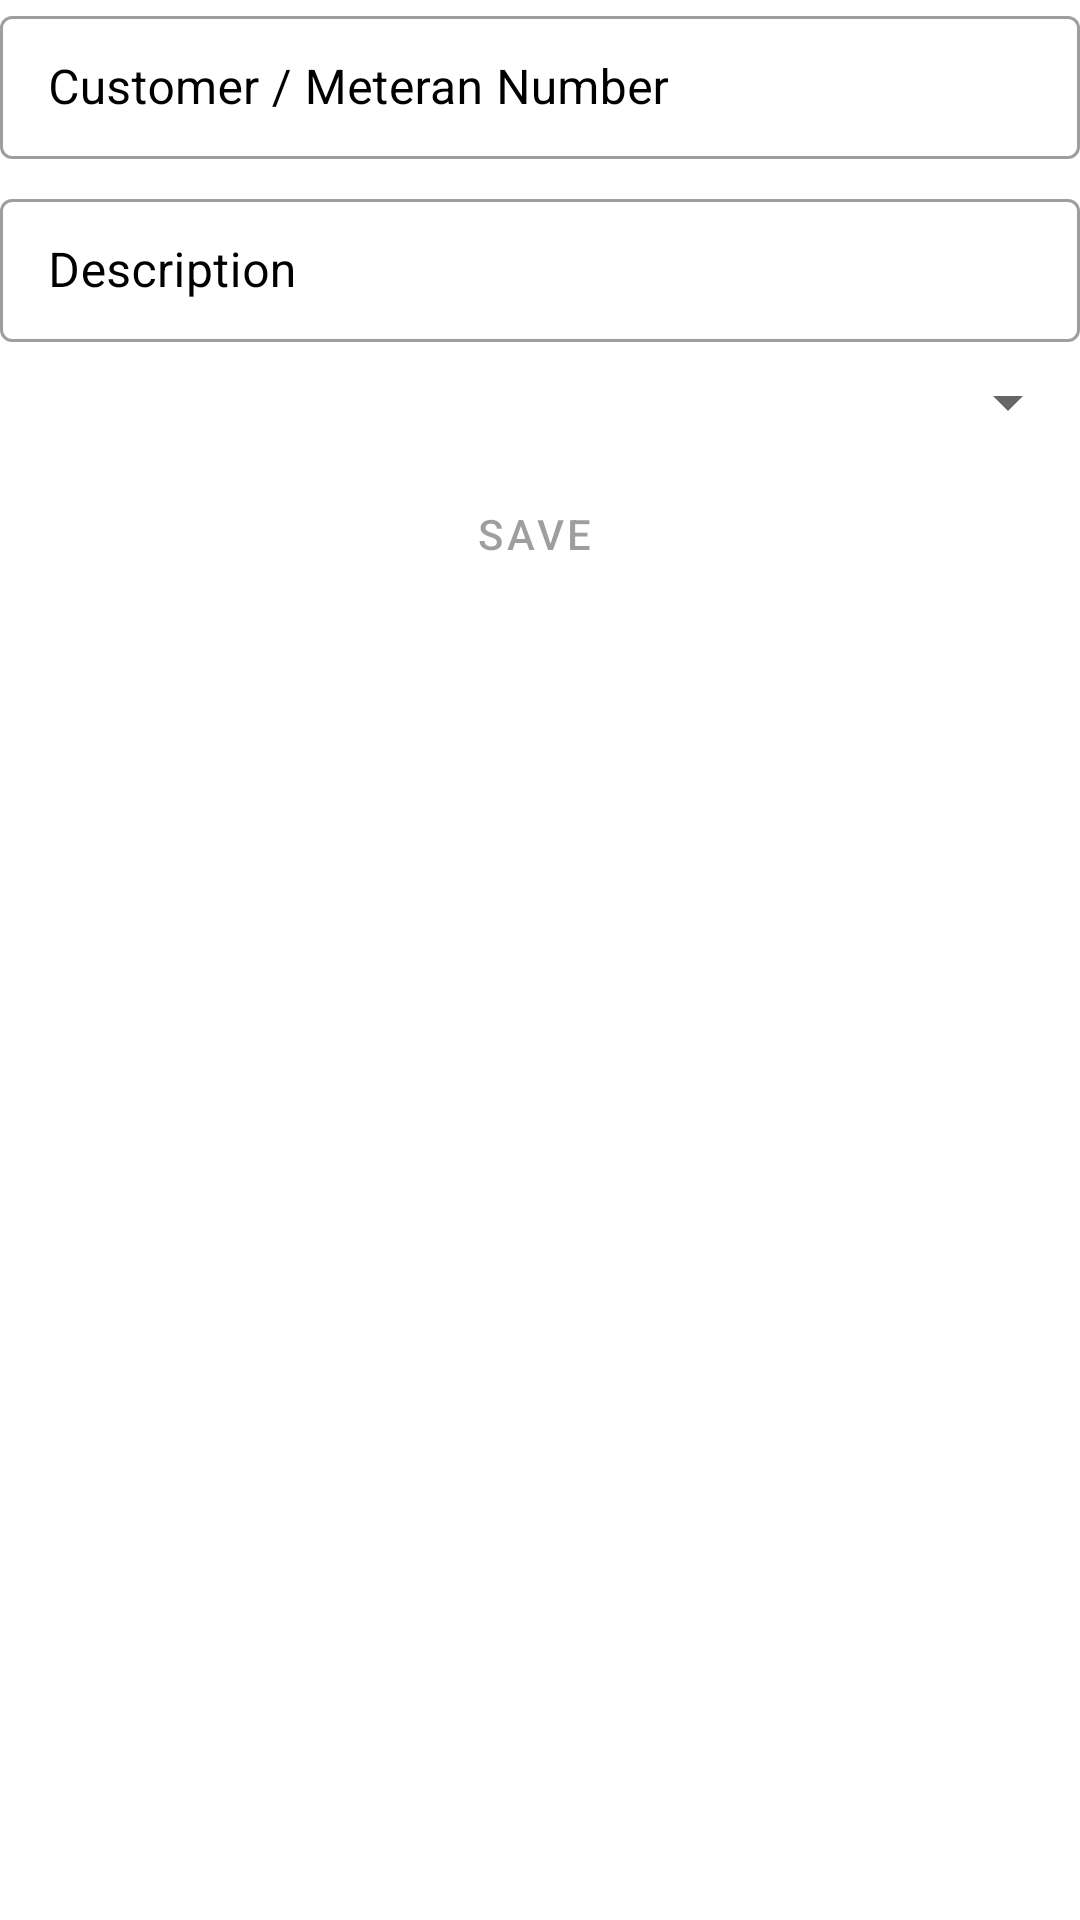

Reconstruct the res/layout file that produces this screen, plus the resources it refers to.
<!-- AndroidManifest.xml: application theme AppTheme -->
<!-- res/layout/data_input_pln_fragment.xml -->
<?xml version="1.0" encoding="utf-8"?>
<LinearLayout xmlns:android="http://schemas.android.com/apk/res/android"
              xmlns:app="http://schemas.android.com/apk/res-auto"
              android:orientation="vertical"
              android:layout_width="match_parent"
              android:layout_height="wrap_content">

    <com.google.android.material.textfield.TextInputLayout
            style="@style/DataInput.TextInputLayout"
            android:id="@+id/til_pln_data"
            android:hint="@string/data_input_pln_value_hint">
        <com.google.android.material.textfield.TextInputEditText
                android:layout_width="match_parent"
                android:layout_height="wrap_content"
                android:inputType="number"/>
    </com.google.android.material.textfield.TextInputLayout>

    <com.google.android.material.textfield.TextInputLayout
            style="@style/DataInput.TextInputLayout"
            android:id="@+id/til_pln_ket"
            android:hint="@string/til_hint_keterangan">
        <com.google.android.material.textfield.TextInputEditText
                android:layout_width="match_parent"
                android:layout_height="wrap_content"
                android:inputType="text"/>
    </com.google.android.material.textfield.TextInputLayout>

    <Spinner
            android:id="@+id/spinner_pln_provider"
            android:layout_width="match_parent"
            android:layout_height="wrap_content"/>

    <Button
            style="@style/DataInput.Save.Button"
            android:id="@+id/btn_save"
            app:icon="@drawable/ic_add"
            android:enabled="false"/>

</LinearLayout>
<!-- resources referenced by this layout -->
<resources>
  <string name="data_input_pln_value_hint">Customer / Meteran Number</string>
  <string name="til_hint_keterangan">Description</string>
  <style name="DataInput.Save.Button" parent="Widget.MaterialComponents.Button.UnelevatedButton.Icon">
          <item name="android:layout_width">match_parent</item>
          <item name="android:layout_height">wrap_content</item>
          <item name="android:layout_marginBottom">8dp</item>
          <item name="android:layout_marginTop">8dp</item>
          <item name="android:text">@string/button_save</item>
      </style>
  <style name="DataInput.TextInputLayout" parent="Widget.MaterialComponents.TextInputLayout.OutlinedBox.Dense">
          <item name="android:layout_width">match_parent</item>
          <item name="android:layout_height">wrap_content</item>
          <item name="android:textColorHint">@android:color/black</item>
          <item name="android:layout_marginBottom">8dp</item>
      </style>
  <style name="AppTheme" parent="Theme.MaterialComponents.Light.DarkActionBar">
          
          <item name="colorPrimary">@color/colorPrimary</item>
          <item name="colorPrimaryDark">@color/colorPrimaryDark</item>
          <item name="colorAccent">@color/colorAccent</item>
          <item name="alertDialogTheme">@style/ThemeOverlay.MaterialComponents.Dialog.Alert</item>
  
          <item name="android:windowLightNavigationBar" tools:targetApi="o_mr1">true</item>
          <item name="android:navigationBarColor" tools:targetApi="lollipop">@color/grey_10</item>
      </style>
  <string name="button_save">Save</string>
  <color name="colorPrimary">#1565c0</color>
  <color name="colorPrimaryDark">#003c8f</color>
  <color name="colorAccent">#fbc02d</color>
  <color name="grey_10">#e6e6e6</color>
</resources>
